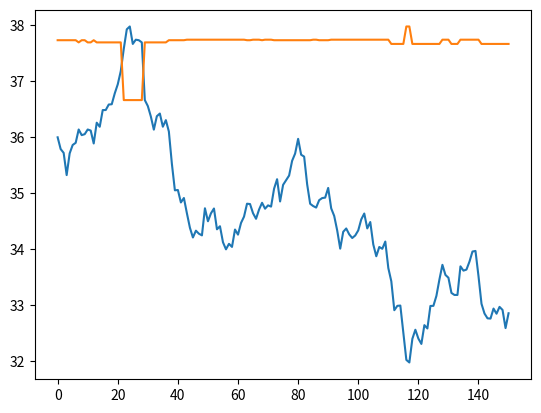

Write Python code to recreate this figure.
import numpy as np
from math import erf


#Gaussian martingale class
class MG():
	inst = 0
	cov_mat = []
	"""
	Gaussian martingale class for simulating covariant securites.
	This class stores all the variables needed for a monte-carlo simulation.
	inst = number of MG instances
	cov_mat = covariance matrix of all MG instances
	"""

	@staticmethod
	def covar(Id, dictionary=False):
		if not dictionary:
			C = np.copy(MG.cov_mat[Id])
			#C[Id] = 0
			return C
		else:
			C = MG.cov_mat[Id]
			C[Id] = np.copy(MG.cov_mat[Id])
			return dict(enumerate(C))

	def __init__(self, state, mu, sigma, cov=None):
		"""
		state = initial state
		mu = expected value per period
		sigma = volatility per period (stdev)
		id = unique identifier
		cov = dict or array of covariances with other MG instances
		"""
		self.state = state
		self.mu = mu
		self.sigma = sigma
		self.id = MG.inst

		##TODO: check for cov entries out of range

		#convert covariance dict to array is applicable
		if not isinstance(cov, (list, np.ndarray, dict)):
			cov = np.zeros(MG.inst)

		elif isinstance(cov, dict):
			cov_dict = cov
			cov = np.zeros(MG.inst)
			for i,c in list(cov_dict.items()):
				cov[i] = c

		elif len(cov) != self.id:
			raise Exception("Nr. of covariance inputs does not match nr. of MG instances")

		#extend covariance matrix and add entries
		if len(MG.cov_mat) > 1:
			MG.cov_mat = np.hstack((MG.cov_mat, np.zeros((MG.inst,1))))
			MG.cov_mat = np.vstack((MG.cov_mat, np.zeros(MG.inst+1)))
			MG.cov_mat[self.id,self.id] = self.sigma**2
			for i,c in enumerate(cov):
				if i != self.id:
					MG.cov_mat[self.id,i] = MG.cov_mat[i,self.id] = c

		elif len(MG.cov_mat) == 1:
			MG.cov_mat = np.append(MG.cov_mat, cov[0])
			MG.cov_mat = np.vstack((MG.cov_mat, [cov[0], self.sigma**2]))

		elif len(MG.cov_mat) == 0:
			MG.cov_mat = [self.sigma**2]

		MG.inst += 1


	def __str__(self):
		cov = dict(enumerate(MG.cov_mat[self.id]))
		cov.pop(self.id)

		return 'id: '+str(self.id)+', state: '+str(self.state)+', mu: '+str(self.mu)+', sigma: '+str(self.sigma)+', cov: '+str(cov)


	def __add__(self, MG2):
		if isinstance(MG2, MG):
			cov1 = MG.covar(self.id)
			cov2 = MG.covar(MG2.id)

			return MG(state=self.state + MG2.state,
					  mu=self.mu + MG2.mu,
					  sigma=np.sqrt(self.sigma**2 + MG2.sigma**2 + 2*MG.cov_mat[self.id, MG2.id]),
					  cov=cov1+cov2)

		elif isinstance(MG2, int) or isinstance(MG2, float):
			x = MG2

			return MG(state=self.state + x,
					  mu=self.mu + x,
					  sigma=self.sigma,
					  cov=MG.covar(self.id))

		else:
			raise TypeError


	def __radd__(self, MG2):
		if isinstance(MG2, int) or isinstance(MG2, float):
			x = MG2
			
			return MG(state=self.state + x,
					  mu=self.mu + x,
					  sigma=self.sigma,
					  cov=MG.covar(self.id))

		else:
			raise TypeError


	def __sub__(self, MG2):
		if isinstance(MG2, MG):
			cov1 = MG.covar(self.id)
			cov2 = MG.covar(MG2.id)

			return MG(state=self.state - MG2.state,
					  mu=self.mu - MG2.mu,
					  sigma=np.sqrt(self.sigma**2 + MG2.sigma**2 - 2*MG.cov_mat[self.id, MG2.id]),
					  cov=cov1-cov2)

		elif isinstance(MG2, int) or isinstance(MG2, float):
			x = MG2

			return MG(state=self.state - x,
					  mu=self.mu - x,
					  sigma=self.sigma,
					  cov=MG.covar(self.id))

		else:
			raise TypeError


	def __rsub__(self, MG2):
		if isinstance(MG2, int) or isinstance(MG2, float):
			x = MG2

			return MG(state=x - self.state,
					  mu=x - self.mu,
					  sigma=self.sigma,
					  cov=-MG.covar(self.id))

		else:
			raise TypeError


	##TODO: MG*MG multiplication not implemented
	def __mul__(self, MG2):
		#https://stats.stackexchange.com/questions/15978/variance-of-product-of-dependent-variables
		#https://math.stackexchange.com/questions/2926888/find-operatornamecovx2-y2
		#https://stats.stackexchange.com/questions/352110/prove-that-textcorrx2-y2-rho2-where-x-y-are-jointly-n0-1-variab

		#https://stats.stackexchange.com/questions/15978/variance-of-product-of-dependent-variables/182822#182822
		#https://math.stackexchange.com/questions/1915366/expected-value-of-product-of-square-of-random-variable
		#https://en.wikipedia.org/wiki/Distribution_of_the_product_of_two_random_variables
		#https://math.stackexchange.com/questions/2044833/need-help-to-get-covxy-z

		if isinstance(MG2, MG):
			"""
			var = (MG2.sigma**2 - MG.cov_mat[self.id, MG2.id]**2/self.sigma**2)*(self.mu**2+self.sigma**2) \
				+ (self.mu*MG2.mu+MG.cov_mat[self.id, MG2.id])**2 \
				+ MG.cov_mat[self.id, MG2.id]**2/(self.sigma**2 * MG2.sigma**2) * (self.mu**4+6*self.mu**2*self.sigma**3+3*self.sigma**4)
			cov1 = MG.covar(self.id)
			cov2 = MG.covar(MG2.id)

			return MG(state=self.state*MG2.state,
					  mu=self.mu*MG2.mu + MG.cov_mat[self.id, MG2.id],
					  sigma=np.sqrt((self.sigma**2+self.mu**2)*(MG2.sigma**2+MG2.mu**2)-(self.mu*MG2.mu)**2),
					  cov=self.mu*cov1 + MG2.mu*cov2)
			"""
			raise NotImplementedError

		elif isinstance(MG2, int) or isinstance(MG2, float):
			x = MG2

			return MG(state=x*self.state,
					  mu=x*self.mu,
					  sigma=np.abs(x)*self.sigma,
					  cov=x*MG.covar(self.id))

		else:
			raise TypeError


	def __rmul__(self, MG2):
		if isinstance(MG2, int) or isinstance(MG2, float):
			x = MG2

			return MG(state=x*self.state,
					  mu=x*self.mu,
					  sigma=np.abs(x)*self.sigma,
					  cov=x*MG.covar(self.id))

		else:
			raise TypeError


	def __neg__(self):
		return MG(state=-self.state,
				  mu=-self.mu,
				  sigma=self.sigma,
				  cov=-MG.covar(self.id))

	##TODO: not implemented
	def __abs__(self):
		#https://en.wikipedia.org/wiki/Folded_normal_distribution
		#https://stats.stackexchange.com/questions/89899/variance-of-absolute-value-of-a-rv
		#https://mathhelpforum.com/t/how-to-get-the-covariance-of-x-and-x-cov-x-x.182125/
		"""
		mu_y = self.sigma*np.sqrt(2/np.pi) * np.exp(-self.mu**2/(2*self.sigma**2)) + self.mu*erf(self.mu/np.sqrt(2*self.sigma**2))
		sigma_y = np.sqrt(self.mu**2 + self.sigma**2 - mu_y**2)

		return MG(state = abs(self.state),
				  mu = mu_y,
				  sigma = sigma_y)
				  #cov = MG.covar(self.id))
		"""
		raise NotImplementedError




#Time series class
class timeSeries():
	def __init__(self, MGs, init_state=None):
		"""
		MGs = MG objects that it simulates
		deltaHist = history of differences of states
		propegator = propegation function
		"""
		self.MGs = MGs
		self.init_state = [i.state for i in self.MGs] if init_state == None else init_state
		self.ids = [i.id for i in self.MGs]
		self.mu = [i.mu for i in self.MGs]
		self.cov = MG.cov_mat[np.ix_(self.ids, self.ids)] #select rows & columns from MG.cov_mat


	def propegate(self, N=1):
		self.stateHist = np.zeros((len(self.init_state),N+1))
		self.deltaHist = np.zeros((len(self.init_state),1))

		self.deltaHist = np.append(self.deltaHist, np.random.multivariate_normal(self.mu, self.cov, N).T, axis=1)
		self.stateHist = np.cumsum(self.deltaHist, axis=1) + np.tile(self.init_state, (N+1,1)).T

		return self.stateHist, self.deltaHist




#option class
class option():
	#Black-scholes PDE
	@staticmethod
	def BlackScholes(r, K, sigma, t_max, S_max, N, M, bounds):
		"""
		Calculates the option price according to the Black-Scholes PDE for European options, with the given parameters and boundary conditions.
		r = risk-free interest rate
		K = Strike price(s)
		C = net credit per share (only for Backspread options)
		sigma = Underlying volatity (stdev)
		t_max = Time till maturity (in interest periods)
		S_max = Maximum considered stock price (advised +4*sigma)
		N = Number of time (t) samples
		M = Number of stock price (S) samples
		bounds = function boundary conditions V(0,t), V(S_max,t), V(S, t_max)
		
		returns: t = (N-array) array of time steps
		returns: S = (M-array) array of stock prices
		returns: V = (N*M matrix) array of option prices
		"""

		#setup domain & boundary conditions
		t = np.linspace(0, t_max, N) 	#time range
		S = np.linspace(0, S_max, M) 	#Stock price range
		dt = max(t)/len(t) 				#t interval size
		dS = max(S)/len(S) 				#S interval size

		V = np.zeros((len(t),len(S)))
		V[:,0], V[:,-1], V[-1] = bounds(t=t, S=S, K=K, r=r, t_max=t_max, S_max=S_max)

		#Solve PDE
		for i in reversed(range(1, len(t))):
			for j in range(0, len(S)-1):
				V[i-1, j] = (dt*r*S[j]/dS)*(V[i,j+1]-V[i,j]) + (dt*sigma**2*S[j]**2)/(2*dS**2)*(V[i,j+1]+V[i,j-1]-2*V[i,j]) - dt*r*V[i,j] + V[i,j]

		return t, S, V

	#Boundary conditions
	@staticmethod
	def boundsCall(t, S, K, r, t_max, S_max, **kwargs):
		"""
		Lower, upper and maturity boundaries for a call option.
		t = array of timesteps
		S = array of stock prices
		K = Strike price(s)
		r = risk-free interest rate
		t_max = Time till maturity (in interest periods)
		S_max = Maximum considered stock price
		"""
		lbound = 0
		ubound = S_max - K*np.exp(-r*(t_max-t))
		matbound = np.maximum(S-K, 0)
		return lbound, ubound, matbound

	@staticmethod
	def boundsPut(t, S, K, r, t_max, S_max, **kwargs):
		"""
		Lower, upper and maturity boundaries for a put option.
		t = array of timesteps
		S = array of stock prices
		K = Strike price(s)
		r = risk-free interest rate
		t_max = Time till maturity (in interest periods)
		S_max = Maximum considered stock price
		"""
		lbound = S_max - K*np.exp(-r*(t_max-t))
		ubound = 0
		matbound = np.maximum(K-S, 0)
		return lbound, ubound, matbound

	@staticmethod
	def boundsButterfly(S, K, **kwargs):
		"""
		Lower, upper and maturity boundaries for a butterfly option.
		S = array of stock prices
		K = Strike price(s)
		"""
		lbound = 0
		ubound = 0
		matbound = np.minimum(np.maximum(S-K[0], 0), np.maximum(K[1]-S, 0))
		return lbound, ubound, matbound

	@staticmethod
	def boundsStraddle(t, S, K, r, t_max, S_max, **kwargs):
		"""
		Lower, upper and maturity boundaries for a straddle option.
		S = array of stock prices
		K = Strike price(s)
		"""
		lbound = K
		ubound = S_max - K*np.exp(-r*(t_max-t))
		matbound = np.maximum(K-S, S-K)
		return lbound, ubound, matbound

	@staticmethod
	def boundsStrangle(t, S, K, r, t_max, S_max, **kwargs):
		"""
		Lower, upper and maturity boundaries for a strangle option.
		S = array of stock prices
		K = Strike price(s)
		"""
		lbound = S_max - K[0]*np.exp(-r*(t_max-t))
		ubound = S_max - K[1]*np.exp(-r*(t_max-t))
		matbound = np.maximum(K[0]-S, np.maximum(S-K[1], 0))
		return lbound, ubound, matbound

	@staticmethod
	def boundsCollar(S, K, **kwargs):
		"""
		Lower, upper and maturity boundaries for a collar option.
		S = array of stock prices
		K = Strike price(s)
		"""
		lbound = 0
		ubound = K[1]-K[0]
		matbound = np.minimum(np.maximum(S-K[0], 0), K[1]-K[0])
		return lbound, ubound, matbound

	@staticmethod
	def boundsBackspread(t, S, K, r, t_max, S_max, **kwargs):
		"""
		Lower, upper and maturity boundaries for a backspread option.
		S = array of stock prices
		K = Strike price(s)
		"""
		lbound = K[0]
		ubound = K[1]-K[0]
		matbound = np.maximum(K[0]-S, np.minimum(S-K[0],K[1]-K[0]))
		return lbound, ubound, matbound


	def __init__(self, underlying, bounds):
		"""
		Instantiate option object
		und = underlying asset
		bounds = boundary conditions of the option
		"""
		self.bounds = bounds

		if isinstance(underlying, MG):
			self.und = underlying
		else:
			raise Exception('Underlying must be of type MG')


	def pricing(self, r, K, r_period, t_max, S_max, N, M):
		"""
		Calculate prices for option object
		K = strike price
		r = risk-free interest rate
		r_period = nr. of propegation steps per interest period
		t_max = maturity date (in interest periods)
		"""

		##TODO: idk if self.und.sigma/np.sqrt(self.r_period) is entirely correct
		self.r_period = r_period
		self.t, self.S, self.V = option.BlackScholes(r=r, K=K, sigma=self.und.sigma/np.sqrt(self.r_period), t_max=t_max, S_max=S_max, N=N, M=M, bounds=self.bounds)


	def toSeries(self, P):
		"""
		Convert the option price-time matrix to a time series given the price history data of the underlying MG.
		P = price history data of the underlying MG
		"""
		V = np.delete(self.V, [i for i in range(len(self.t)) if i%int(len(self.V)/len(P)) != 0], axis=0)
		t = np.delete(self.t, [i for i in range(len(self.t)) if i%int(len(self.t)/len(P)) != 0])


		print(len(V), len(t), len(P))

		S_indices = [np.argmin(np.abs(self.S-np.full(len(self.S), x))) for x in P]
		V_prices = [V[i,j] for i,j in zip(range(len(t)), S_indices)]


		#ax1.plot(X, Stock.price, label='stock', color='black')
		#ax2.plot(X, V_prices, label='option', color='red')

		return P[S_indices] #V_prices




if __name__ == '__main__':
	import matplotlib.pyplot as plt

	#define MGs
	S1 = MG(state=36, mu=0.001, sigma=0.271)
	S2 = MG(state=45, mu=0.002, sigma=0.48, cov={S1.id:0.015})


	#define timeseries
	TS = timeSeries((S1, S2))
	P, dP = TS.propegate(N=150)
	"""
	plt.plot(P[0], label='S1', linestyle='--')
	plt.plot(P[1], label='S2', linestyle='--')
	
	plt.legend(), plt.show()
	"""

	#define option
	Opt = option(S1, bounds=option.boundsPut)
	Opt.pricing(r=0.015, K=65, r_period=150, t_max=1, S_max=130, N=3000, M=100)

	V = Opt.toSeries(P[0])
	plt.plot(P[0], label='P')
	plt.plot(V, label='V')
	plt.show()


